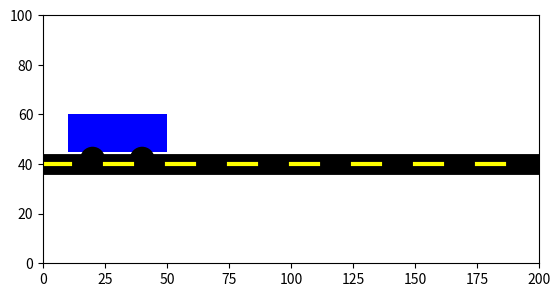

This figure's Python source:


import matplotlib.pyplot as plt
from matplotlib.animation import FuncAnimation

def dda_line(x1, y1, x2, y2):
    dx, dy = x2 - x1, y2 - y1
    steps = max(abs(dx), abs(dy))
    x_inc, y_inc = dx / steps, dy / steps

    x, y = x1, y1
    x_coords, y_coords = [], []

    for _ in range(steps):
        x_coords.append(round(x))
        y_coords.append(round(y))
        x += x_inc
        y += y_inc

    return x_coords, y_coords

fig, ax = plt.subplots()
ax.set_xlim(0, 200)
ax.set_ylim(0, 100)
ax.set_aspect('equal')

# Draw road using DDA line drawing
road_x, road_y = dda_line(0, 40, 200, 40)
ax.plot(road_x, road_y, color='black', linewidth=15)

# Draw road markings using DDA
for i in range(0, 200, 25):
    mark_x, mark_y = dda_line(i, 40, i+12, 40)
    ax.plot(mark_x, mark_y, color='yellow', linewidth=3)

# Car
car_body = plt.Rectangle((10, 45), width=40, height=15, facecolor='blue')
wheel1 = plt.Circle((20, 42), radius=5, facecolor='black')
wheel2 = plt.Circle((40, 42), radius=5, facecolor='black')

ax.add_patch(car_body)
ax.add_patch(wheel1)
ax.add_patch(wheel2)

def update(frame):
    # Move car along the road
    x_offset = frame * 2
    car_body.set_xy((10 + x_offset, 45))
    wheel1.set_center((20 + x_offset, 42))
    wheel2.set_center((40 + x_offset, 42))
    
    return car_body, wheel1, wheel2

ani = FuncAnimation(fig, update, frames=range(0, 80), interval=50, blit=True, repeat=True)
plt.show()